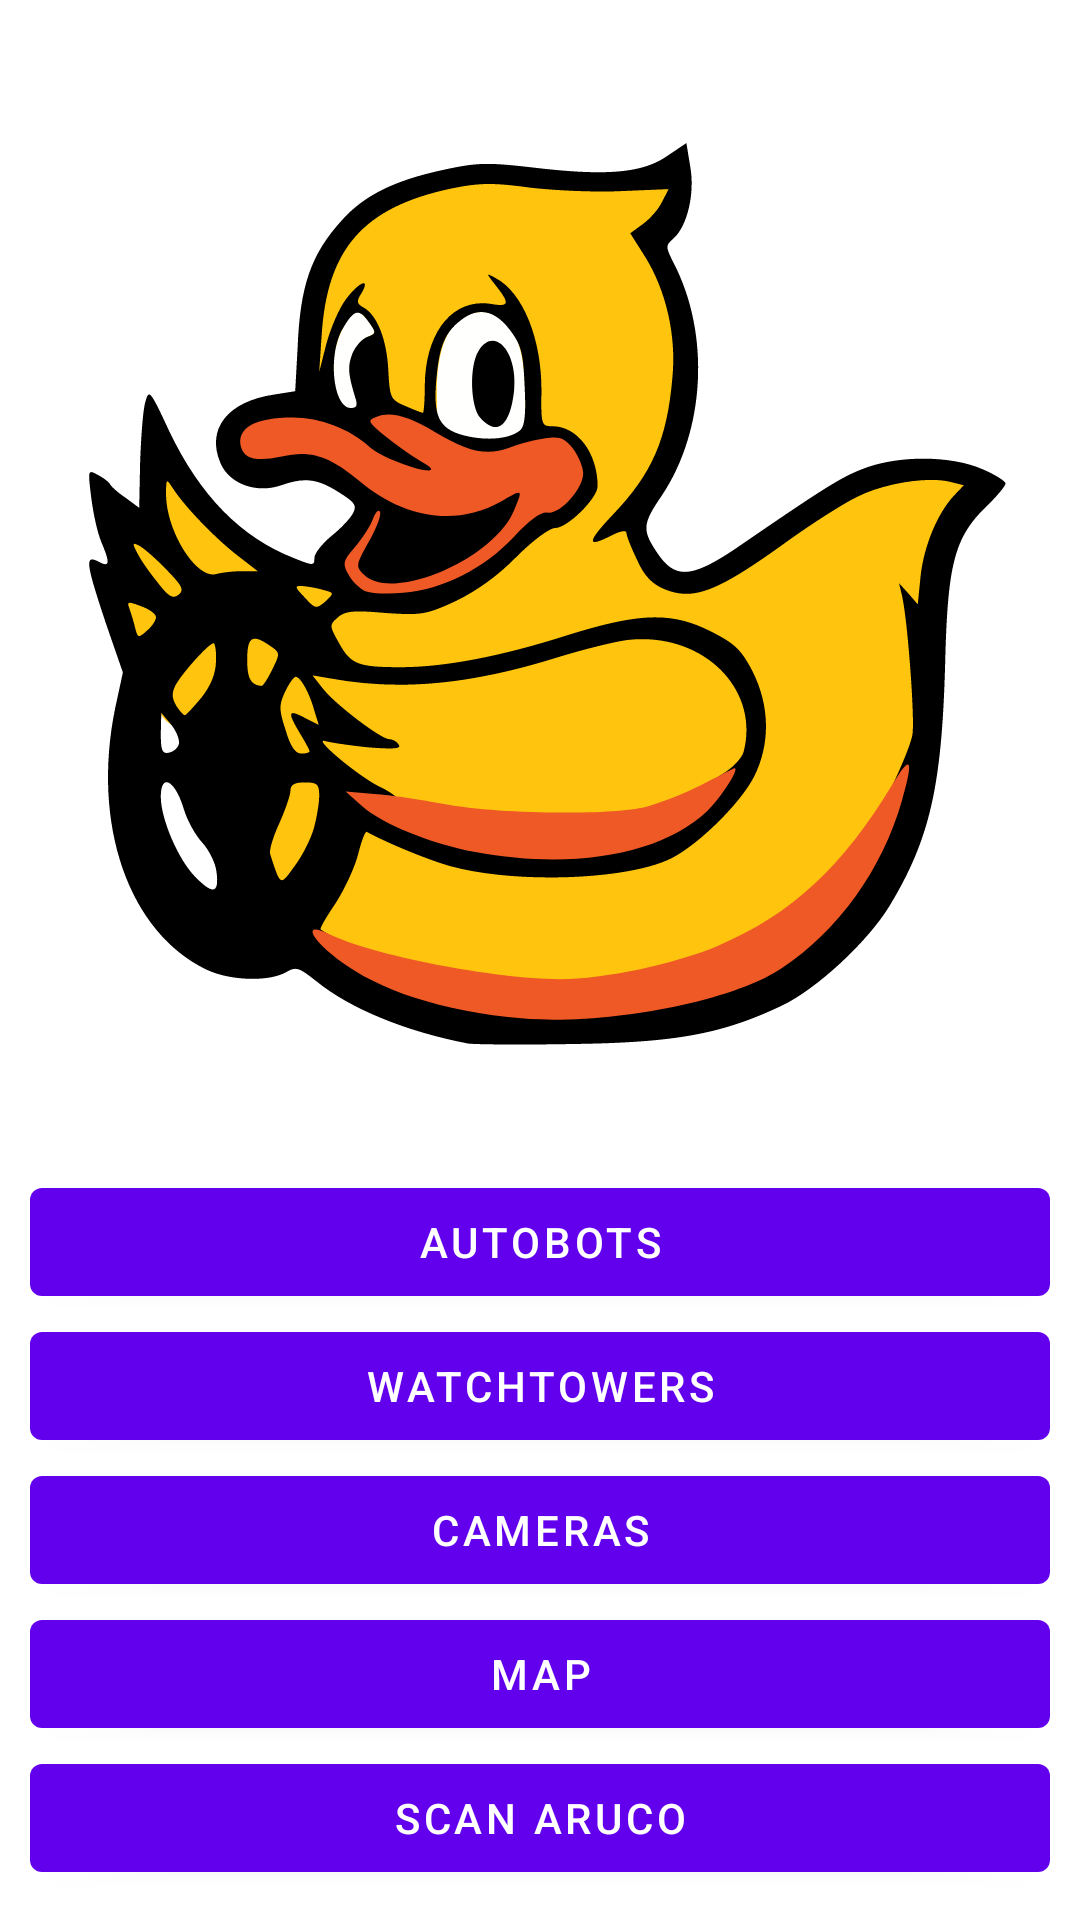

Produce the Android XML layout that renders to this screen, including the resource entries it uses.
<!-- AndroidManifest.xml: activity theme Theme.DuckietownAndroid.NoActionBar -->
<!-- res/layout/fragment_main.xml -->
<?xml version="1.0" encoding="utf-8"?>
<androidx.constraintlayout.widget.ConstraintLayout xmlns:android="http://schemas.android.com/apk/res/android"
    xmlns:app="http://schemas.android.com/apk/res-auto"
    xmlns:tools="http://schemas.android.com/tools"
    android:layout_width="match_parent"
    android:layout_height="match_parent"
    tools:context=".MainFragment">

    <LinearLayout
        android:id="@+id/linearLayout2"
        android:layout_width="0dp"
        android:layout_height="0dp"
        android:layout_marginStart="10dp"
        android:layout_marginTop="10dp"
        android:layout_marginEnd="10dp"
        android:layout_marginBottom="10dp"
        android:orientation="vertical"
        app:layout_constraintBottom_toBottomOf="parent"
        app:layout_constraintEnd_toEndOf="parent"
        app:layout_constraintStart_toStartOf="parent"
        app:layout_constraintTop_toTopOf="parent">

        <ImageView
            android:id="@+id/imageView"
            android:layout_margin="@dimen/main_logo_margin"
            android:layout_marginTop="@dimen/main_logo_margin_top"
            android:layout_width="match_parent"
            android:layout_height="0dp"
            android:layout_weight="3"
            android:src="@drawable/duckietown_logo" />

        <Button
            android:id="@+id/autobots_button"
            android:layout_width="match_parent"
            android:layout_height="wrap_content"
            android:text="@string/main_autobots_button" />

        <Button
            android:id="@+id/watchtowers_button"
            android:layout_width="match_parent"
            android:layout_height="wrap_content"
            android:text="@string/main_watchtowers_button" />

        <Button
            android:id="@+id/cameras_button"
            android:layout_width="match_parent"
            android:layout_height="wrap_content"
            android:text="@string/main_cameras_button" />

        <Button
            android:id="@+id/map_button"
            android:layout_width="match_parent"
            android:layout_height="wrap_content"
            android:text="@string/main_map_button" />

        <Button
            android:id="@+id/aruco_button"
            android:layout_width="match_parent"
            android:layout_height="wrap_content"
            android:text="@string/main_aruco_button" />
    </LinearLayout>
</androidx.constraintlayout.widget.ConstraintLayout>
<!-- resources referenced by this layout -->
<resources>
  <dimen name="main_logo_margin">10dp</dimen>
  <dimen name="main_logo_margin_top">20dp</dimen>
  <!-- drawable duckietown_logo: vector/xml drawable (drawable, 7770 chars, omitted) -->
  <string name="main_aruco_button">Scan ArUco</string>
  <string name="main_autobots_button">Autobots</string>
  <string name="main_cameras_button">Cameras</string>
  <string name="main_map_button">Map</string>
  <string name="main_watchtowers_button">Watchtowers</string>
  <style name="Theme.DuckietownAndroid.NoActionBar">
          <item name="windowActionBar">false</item>
          <item name="windowNoTitle">true</item>
      </style>
</resources>
